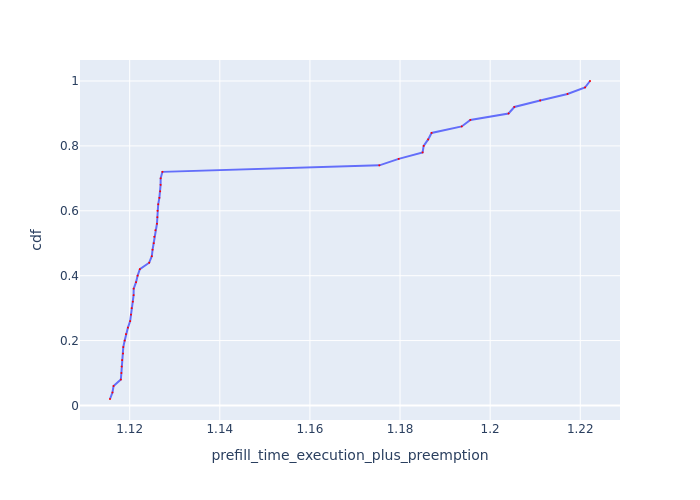

Values plotted in this chart, from the file beside it:
Request Id, prefill_time_execution_plus_preemption, cdf
0_46, 1.116, 0.02
0_47, 1.116, 0.04
0_1, 1.116, 0.06
0_44, 1.118, 0.08
0_2, 1.118, 0.1
0_49, 1.118, 0.12
0_8, 1.118, 0.14
0_14, 1.119, 0.16
0_3, 1.119, 0.18
0_4, 1.119, 0.2
0_11, 1.119, 0.22
0_10, 1.12, 0.24
0_12, 1.12, 0.26
0_9, 1.12, 0.28
0_5, 1.12, 0.3
0_6, 1.121, 0.32
0_13, 1.121, 0.34
0_17, 1.121, 0.36
0_7, 1.121, 0.38
0_16, 1.122, 0.4
0_15, 1.122, 0.42
0_18, 1.124, 0.44
0_19, 1.125, 0.46
0_32, 1.125, 0.48
0_28, 1.125, 0.5
0_20, 1.125, 0.52
0_25, 1.126, 0.54
0_33, 1.126, 0.56
0_24, 1.126, 0.58
0_35, 1.126, 0.6
0_21, 1.126, 0.62
0_37, 1.127, 0.64
0_29, 1.127, 0.66
0_30, 1.127, 0.68
0_26, 1.127, 0.7
0_23, 1.127, 0.72
0_48, 1.175, 0.74
0_41, 1.18, 0.76
0_40, 1.185, 0.78
0_31, 1.185, 0.8
0_38, 1.186, 0.82
0_22, 1.187, 0.84
0_0, 1.194, 0.86
0_39, 1.196, 0.88
0_45, 1.204, 0.9
0_42, 1.205, 0.92
0_36, 1.211, 0.94
0_43, 1.217, 0.96
0_27, 1.221, 0.98
0_34, 1.222, 1.0
